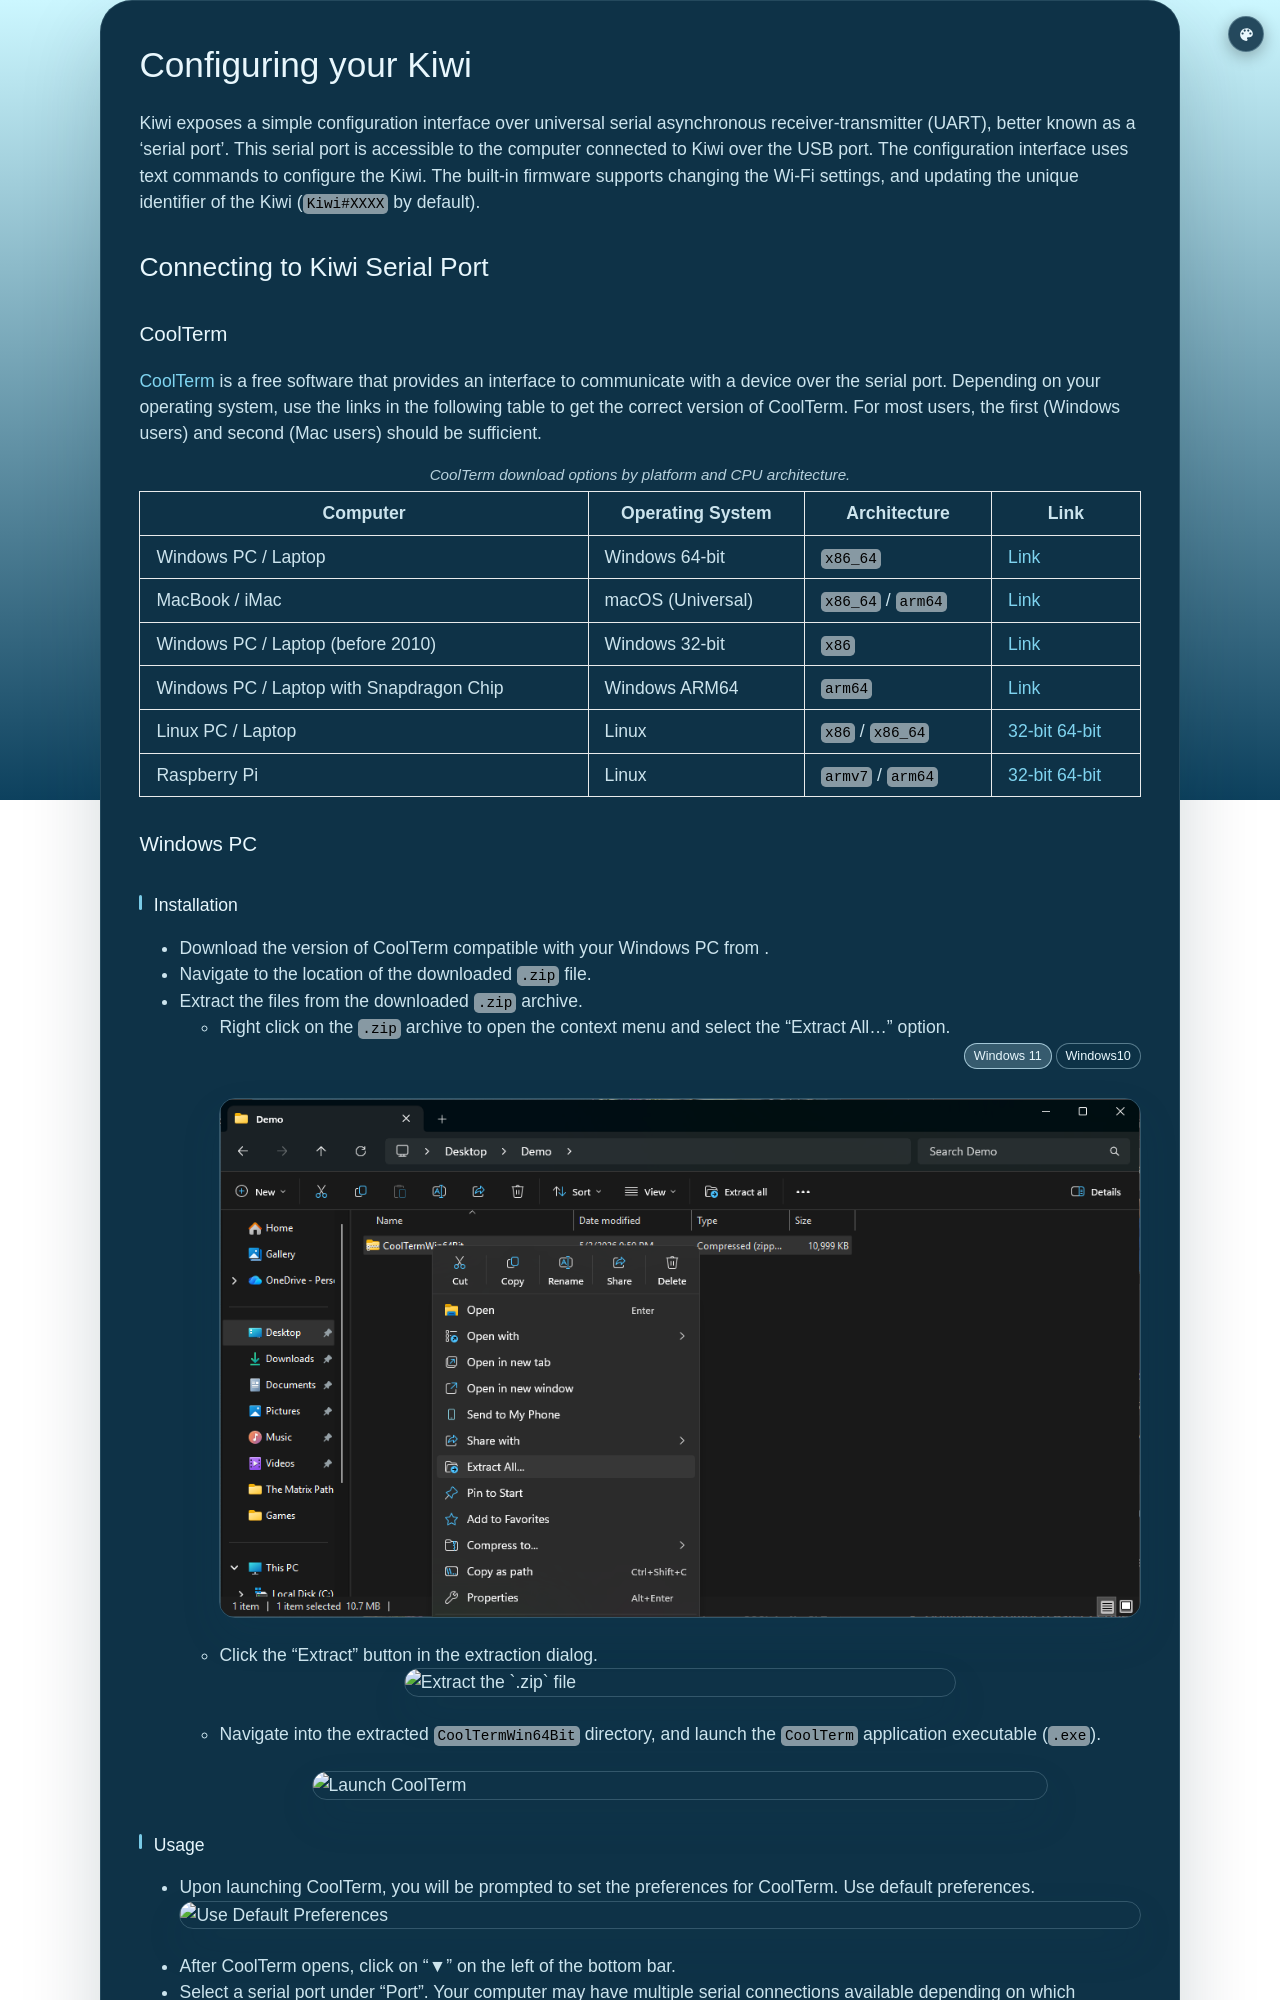

repository: chickadee-smallsat/kiwi · page: v0.0.1/sections/configuring.html · generator: jekyll

<section class="manual-sheet" markdown="1">

# Configuring your Kiwi

Kiwi exposes a simple configuration interface over universal serial asynchronous receiver-transmitter (UART)<span class="cite-ref" data-ref="ref-uart"></span>, better known as a 'serial port'<span class="cite-ref" data-ref="ref-serial"></span>.
This serial port is accessible to the computer connected to Kiwi over the USB port.
The configuration interface uses text commands to configure the Kiwi.
The built-in firmware supports changing the Wi-Fi settings, and updating the unique identifier of the Kiwi (`Kiwi#XXXX` by default).

## Connecting to Kiwi Serial Port

### CoolTerm
[CoolTerm](https://freeware.the-meiers.org/) is a free software that provides an interface to communicate with a device over the serial port.
Depending on your operating system, use the links in the following table to get the correct version of CoolTerm.
For most users, the first (Windows users) and second (Mac users) should be sufficient.

<p class="table-caption">CoolTerm download options by platform and CPU architecture.</p>

|--|--|
| Computer | Operating System | Architecture | Link |
|--|--|
| Windows PC / Laptop | Windows 64-bit | `x86_64` | [Link](https://freeware.the-meiers.org/CoolTermWin64Bit.zip) |
| MacBook / iMac | macOS (Universal) | `x86_64` / `arm64` | [Link](https://freeware.the-meiers.org/CoolTermMac.dmg) |
| Windows PC / Laptop (before 2010) | Windows 32-bit | `x86` | [Link](https://freeware.the-meiers.org/CoolTermWin32Bit.zip) |
| Windows PC / Laptop with Snapdragon Chip | Windows ARM64 | `arm64` | [Link](https://freeware.the-meiers.org/CoolTermWinARM64Bit.zip) |
| Linux PC / Laptop | Linux | `x86` / `x86_64` | [32-bit](https://freeware.the-meiers.org/CoolTermLinux32Bit.zip) [64-bit](https://freeware.the-meiers.org/CoolTermLinux64Bit.zip) |
| Raspberry Pi | Linux | `armv7` / `arm64` | [32-bit](https://freeware.the-meiers.org/CoolTermRaspberryPi.zip) [64-bit](https://freeware.the-meiers.org/CoolTermRaspberryPi64Bit.zip) |
{: #tbl-coolterm }

### Windows PC
{: .collapsible .collapsible-open}
<!-- {: .collapsible} -->
#### Installation
- Download the version of CoolTerm compatible with your Windows PC from <a href="#tbl-coolterm" class="tblref"></a>.
- Navigate to the location of the downloaded `.zip` file.
- Extract the files from the downloaded `.zip` archive.
  - Right click on the `.zip` archive to open the context menu and select the "Extract All..." option.
    {% include os-toggle.html id="fig-coolterm-extract" src1="assets/media/windows/coolterm_extract_win11.png" alt1="Extract CoolTerm (Windows 11)" src2="assets/media/windows/coolterm_extract_win10.png" alt2="Extract CoolTerm (Windows 10)" label1="Windows 11" label2="Windows10" style="width: 100%" collapsible=true %}
  - Click the "Extract" button in the extraction dialog.
    ![Extract the `.zip` file](assets/media/windows/coolterm_extract_dialog.png){: .collapsible style="width: 60%" }
  - Navigate into the extracted `CoolTermWin64Bit` directory, and launch the `CoolTerm` application executable (`.exe`).
    ![Launch CoolTerm](assets/media/windows/coolterm_program.png){: .collapsible style="width: 80%" }
